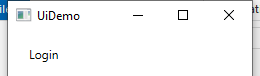
Workflow: Main

Step 1: Open Application 'UIDemo.exe  UiDemo' on the element in window 'UiDemo' (uidemo.exe)
